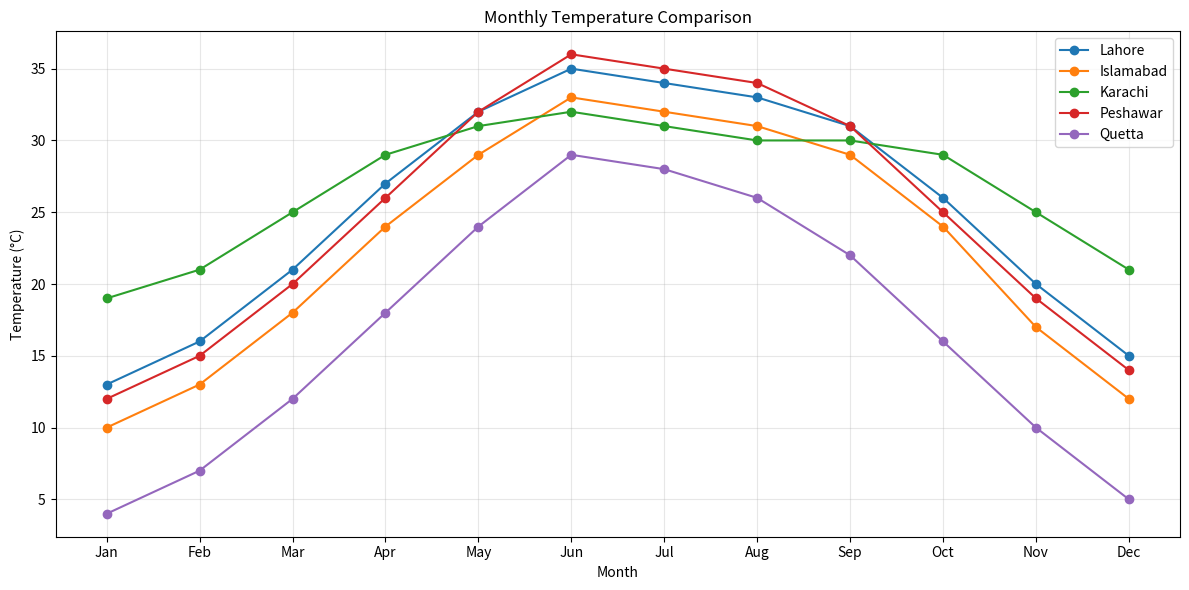
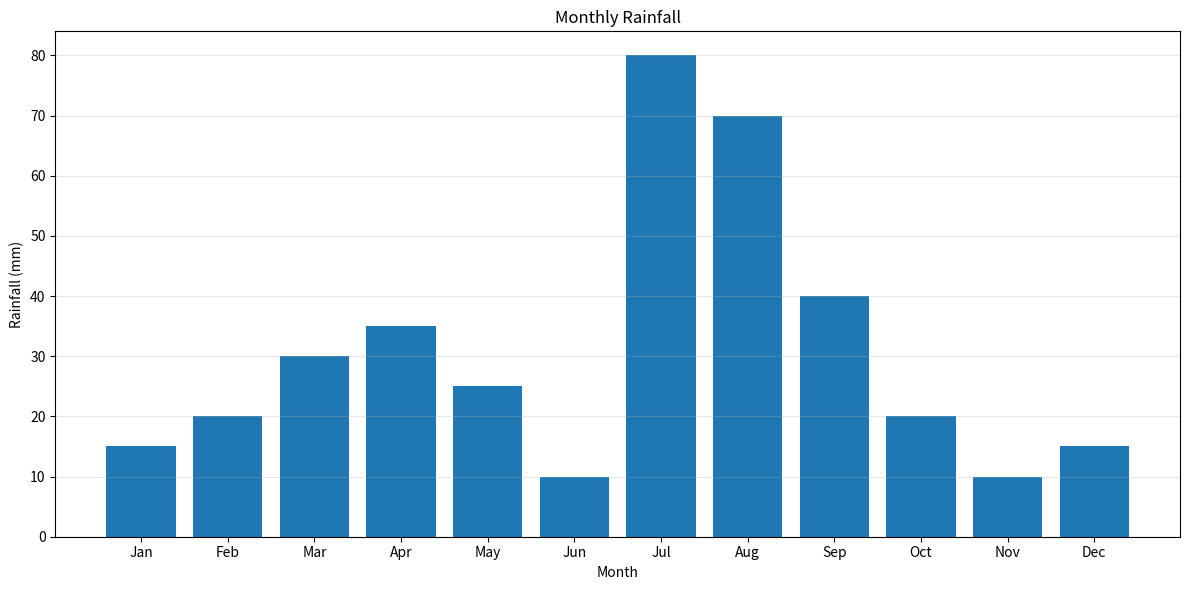
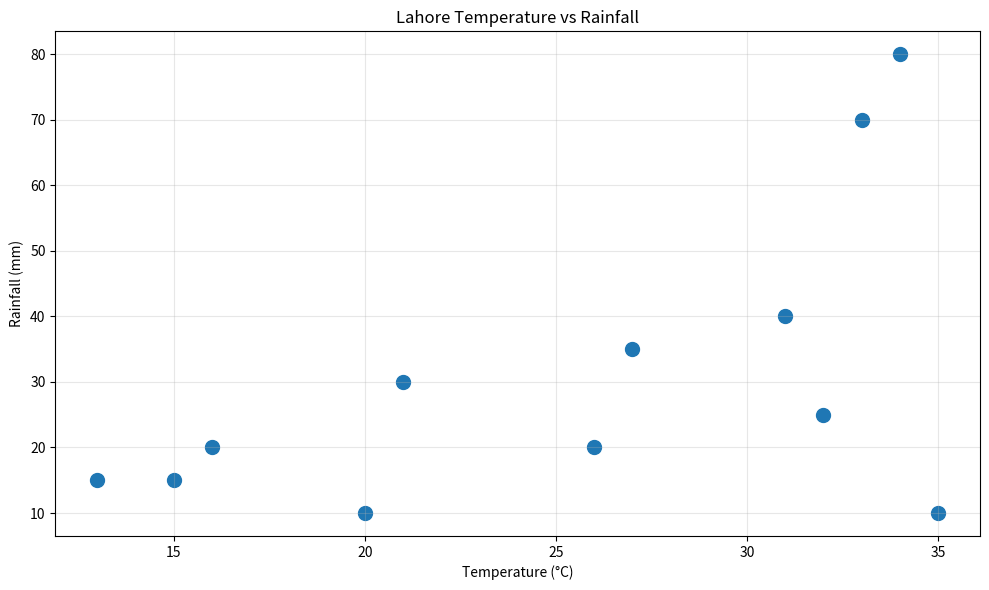
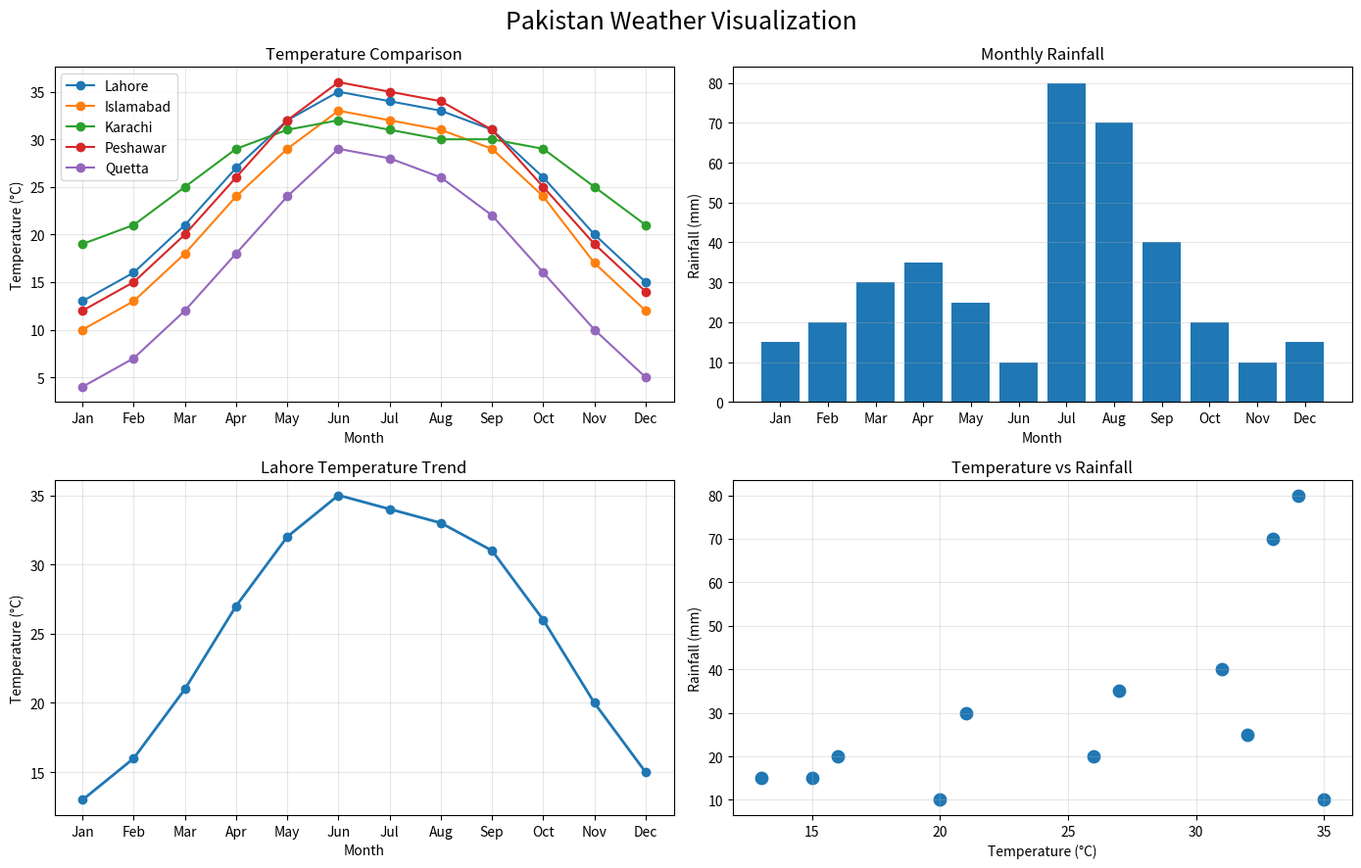

The matplotlib source for these figures, in order:
import matplotlib.pyplot as plt


# -----------------------------
# Data
# -----------------------------

months = [
    "Jan", "Feb", "Mar", "Apr", "May", "Jun",
    "Jul", "Aug", "Sep", "Oct", "Nov", "Dec"
]


lahore_temp = [
    13, 16, 21, 27, 32, 35,
    34, 33, 31, 26, 20, 15
]

islamabad_temp = [
    10, 13, 18, 24, 29, 33,
    32, 31, 29, 24, 17, 12
]

karachi_temp = [
    19, 21, 25, 29, 31, 32,
    31, 30, 30, 29, 25, 21
]

peshawar_temp = [
    12, 15, 20, 26, 32, 36,
    35, 34, 31, 25, 19, 14
]

quetta_temp = [
    4, 7, 12, 18, 24, 29,
    28, 26, 22, 16, 10, 5
]


rainfall = [
    15, 20, 30, 35, 25, 10,
    80, 70, 40, 20, 10, 15
]


# ==================================================
# 1. Temperature Comparison — Multiple Line Chart
# ==================================================

plt.figure(figsize=(12, 6))

plt.plot(
    months,
    lahore_temp,
    marker="o",
    label="Lahore"
)

plt.plot(
    months,
    islamabad_temp,
    marker="o",
    label="Islamabad"
)

plt.plot(
    months,
    karachi_temp,
    marker="o",
    label="Karachi"
)

plt.plot(
    months,
    peshawar_temp,
    marker="o",
    label="Peshawar"
)

plt.plot(
    months,
    quetta_temp,
    marker="o",
    label="Quetta"
)

plt.title("Monthly Temperature Comparison")
plt.xlabel("Month")
plt.ylabel("Temperature (°C)")

plt.legend()
plt.grid(True, alpha=0.3)

plt.tight_layout()

plt.savefig(
    "temperature_comparison.png",
    dpi=300,
    bbox_inches="tight"
)

plt.show()


# ==================================================
# 2. Rainfall — Bar Chart
# ==================================================

plt.figure(figsize=(12, 6))

plt.bar(
    months,
    rainfall
)

plt.title("Monthly Rainfall")
plt.xlabel("Month")
plt.ylabel("Rainfall (mm)")

plt.grid(
    axis="y",
    alpha=0.3
)

plt.tight_layout()

plt.savefig(
    "monthly_rainfall.png",
    dpi=300,
    bbox_inches="tight"
)

plt.show()


# ==================================================
# 3. Temperature vs Rainfall — Scatter
# ==================================================

# Lahore temperature used for comparison

plt.figure(figsize=(10, 6))

plt.scatter(
    lahore_temp,
    rainfall,
    s=100
)

plt.title("Lahore Temperature vs Rainfall")
plt.xlabel("Temperature (°C)")
plt.ylabel("Rainfall (mm)")

plt.grid(True, alpha=0.3)

plt.tight_layout()

plt.savefig(
    "temperature_vs_rainfall.png",
    dpi=300,
    bbox_inches="tight"
)

plt.show()


# ==================================================
# 4. Complete Weather Dashboard
# ==================================================

fig, ax = plt.subplots(
    2,
    2,
    figsize=(14, 9)
)


# -----------------------------
# Top Left — Temperature
# -----------------------------

ax[0, 0].plot(
    months,
    lahore_temp,
    marker="o",
    label="Lahore"
)

ax[0, 0].plot(
    months,
    islamabad_temp,
    marker="o",
    label="Islamabad"
)

ax[0, 0].plot(
    months,
    karachi_temp,
    marker="o",
    label="Karachi"
)

ax[0, 0].plot(
    months,
    peshawar_temp,
    marker="o",
    label="Peshawar"
)

ax[0, 0].plot(
    months,
    quetta_temp,
    marker="o",
    label="Quetta"
)

ax[0, 0].set_title("Temperature Comparison")
ax[0, 0].set_xlabel("Month")
ax[0, 0].set_ylabel("Temperature (°C)")

ax[0, 0].legend()
ax[0, 0].grid(True, alpha=0.3)


# -----------------------------
# Top Right — Rainfall
# -----------------------------

ax[0, 1].bar(
    months,
    rainfall
)

ax[0, 1].set_title("Monthly Rainfall")
ax[0, 1].set_xlabel("Month")
ax[0, 1].set_ylabel("Rainfall (mm)")

ax[0, 1].grid(
    axis="y",
    alpha=0.3
)


# -----------------------------
# Bottom Left — Lahore
# -----------------------------

ax[1, 0].plot(
    months,
    lahore_temp,
    marker="o",
    linewidth=2
)

ax[1, 0].set_title("Lahore Temperature Trend")
ax[1, 0].set_xlabel("Month")
ax[1, 0].set_ylabel("Temperature (°C)")

ax[1, 0].grid(True, alpha=0.3)


# -----------------------------
# Bottom Right — Scatter
# -----------------------------

ax[1, 1].scatter(
    lahore_temp,
    rainfall,
    s=80
)

ax[1, 1].set_title("Temperature vs Rainfall")
ax[1, 1].set_xlabel("Temperature (°C)")
ax[1, 1].set_ylabel("Rainfall (mm)")

ax[1, 1].grid(True, alpha=0.3)


# -----------------------------
# Overall Title
# -----------------------------

fig.suptitle(
    "Pakistan Weather Visualization",
    fontsize=18
)


# -----------------------------
# Layout & Save
# -----------------------------

plt.tight_layout()

plt.savefig(
    "pakistan_weather_dashboard.png",
    dpi=300,
    bbox_inches="tight"
)

plt.show()
